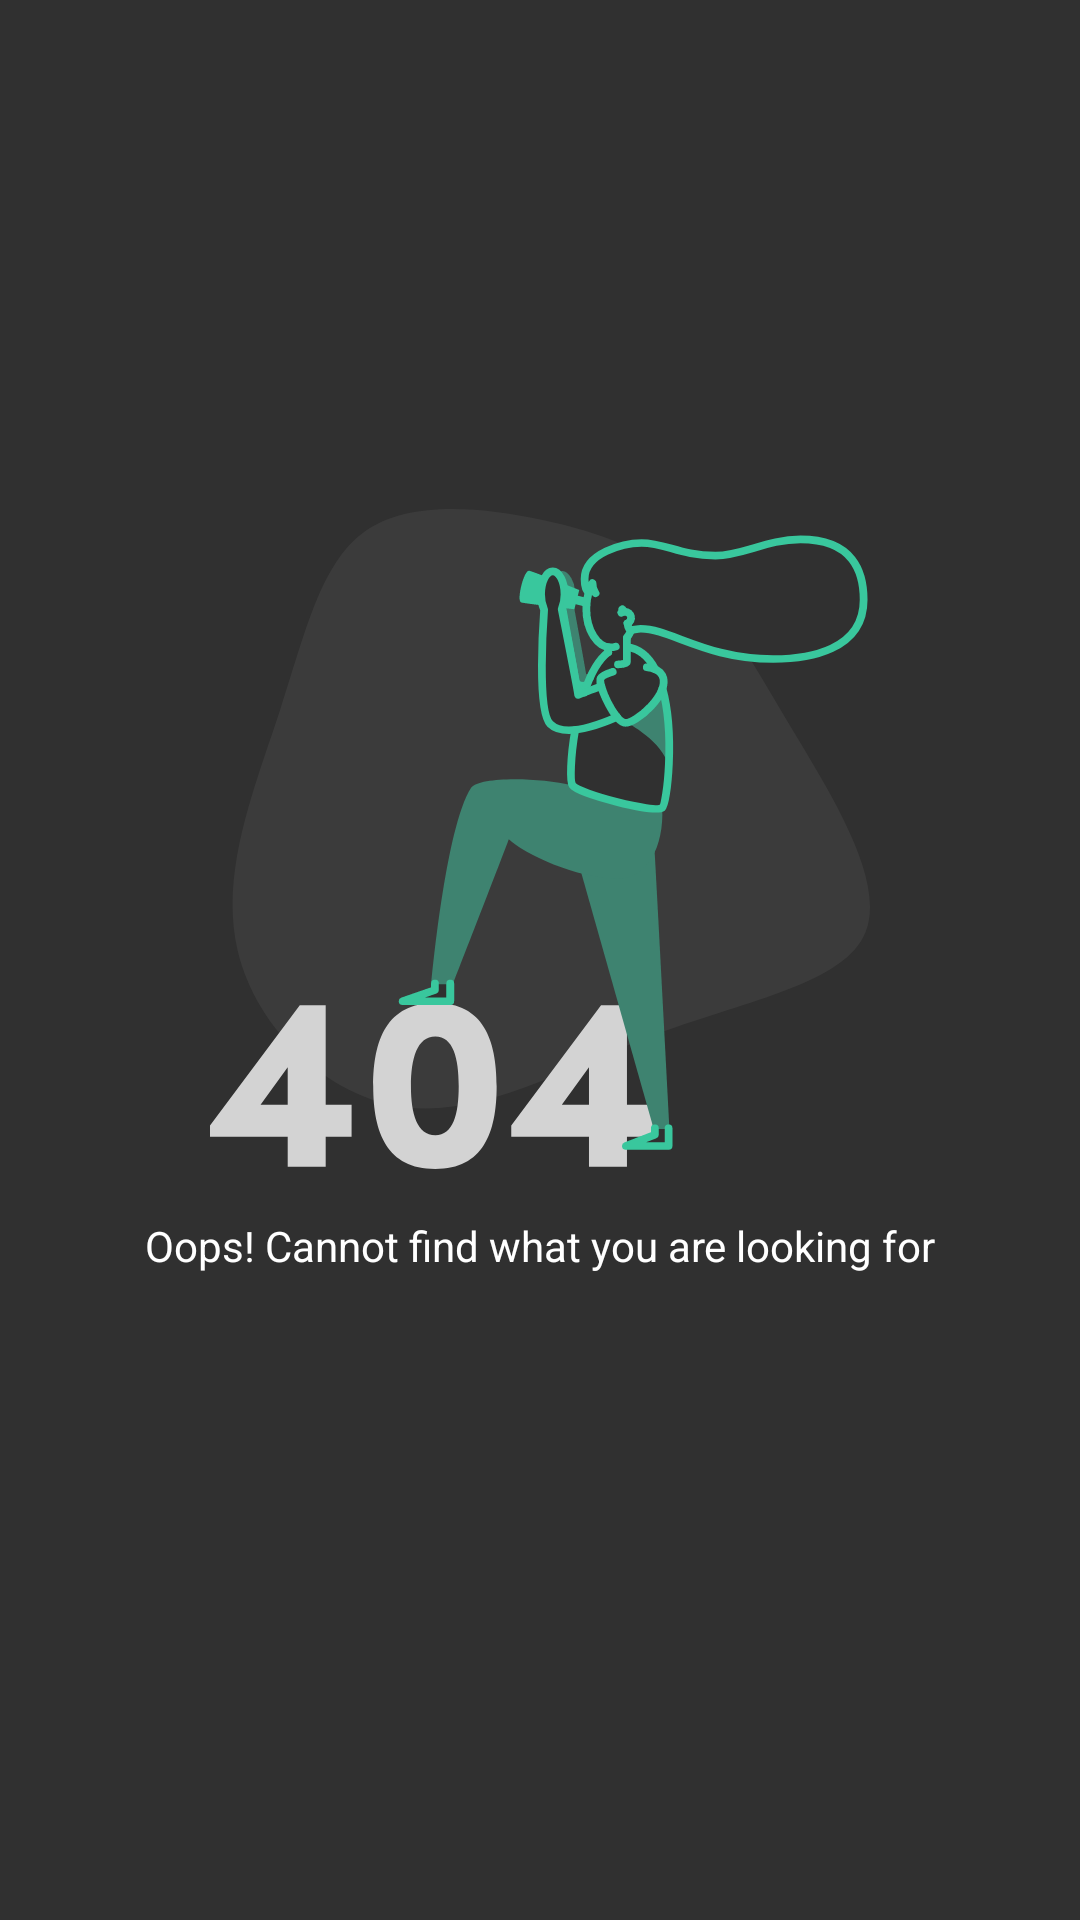

The Android layout XML behind this screen, and the referenced resources:
<!-- AndroidManifest.xml: application theme AppTheme -->
<!-- res/layout/fragment_error.xml -->
<?xml version="1.0" encoding="utf-8"?>
<androidx.constraintlayout.widget.ConstraintLayout xmlns:android="http://schemas.android.com/apk/res/android"
    xmlns:app="http://schemas.android.com/apk/res-auto"
    android:layout_width="match_parent"
    android:layout_height="match_parent"
    android:background="@color/colorPrimaryDark"
    android:orientation="vertical">

    <ImageView
        android:id="@+id/imageView"
        android:layout_width="220dp"
        android:layout_height="220dp"
        android:layout_marginStart="8dp"
        android:layout_marginTop="8dp"
        android:layout_marginEnd="8dp"
        android:layout_marginBottom="8dp"
        android:scaleType="fitXY"
        android:src="@drawable/ic_error"
        app:layout_constraintBottom_toBottomOf="parent"
        app:layout_constraintEnd_toEndOf="parent"
        app:layout_constraintStart_toStartOf="parent"
        app:layout_constraintTop_toTopOf="parent"
        app:layout_constraintVertical_bias="0.4" />

    <TextView
        android:id="@+id/textView"
        android:layout_width="wrap_content"
        android:layout_height="wrap_content"
        android:layout_marginTop="16dp"
        android:text="Oops! Cannot find what you are looking for"
        android:textColor="@android:color/white"
        app:layout_constraintEnd_toEndOf="@+id/imageView"
        app:layout_constraintStart_toStartOf="@+id/imageView"
        app:layout_constraintTop_toBottomOf="@+id/imageView" />

</androidx.constraintlayout.widget.ConstraintLayout>
<!-- resources referenced by this layout -->
<resources>
  <color name="colorPrimaryDark">#303030</color>
  <!-- drawable ic_error: vector/xml drawable (drawable, 9121 chars, omitted) -->
  <style name="AppTheme" parent="Theme.MaterialComponents.Light.NoActionBar">
          
          <item name="colorPrimary">@color/colorPrimary</item>
          <item name="colorPrimaryDark">@color/colorPrimaryDark</item>
          <item name="colorAccent">@color/colorAccent</item>
      </style>
  <color name="colorPrimary">#454545</color>
  <color name="colorAccent">#39C79D</color>
</resources>
